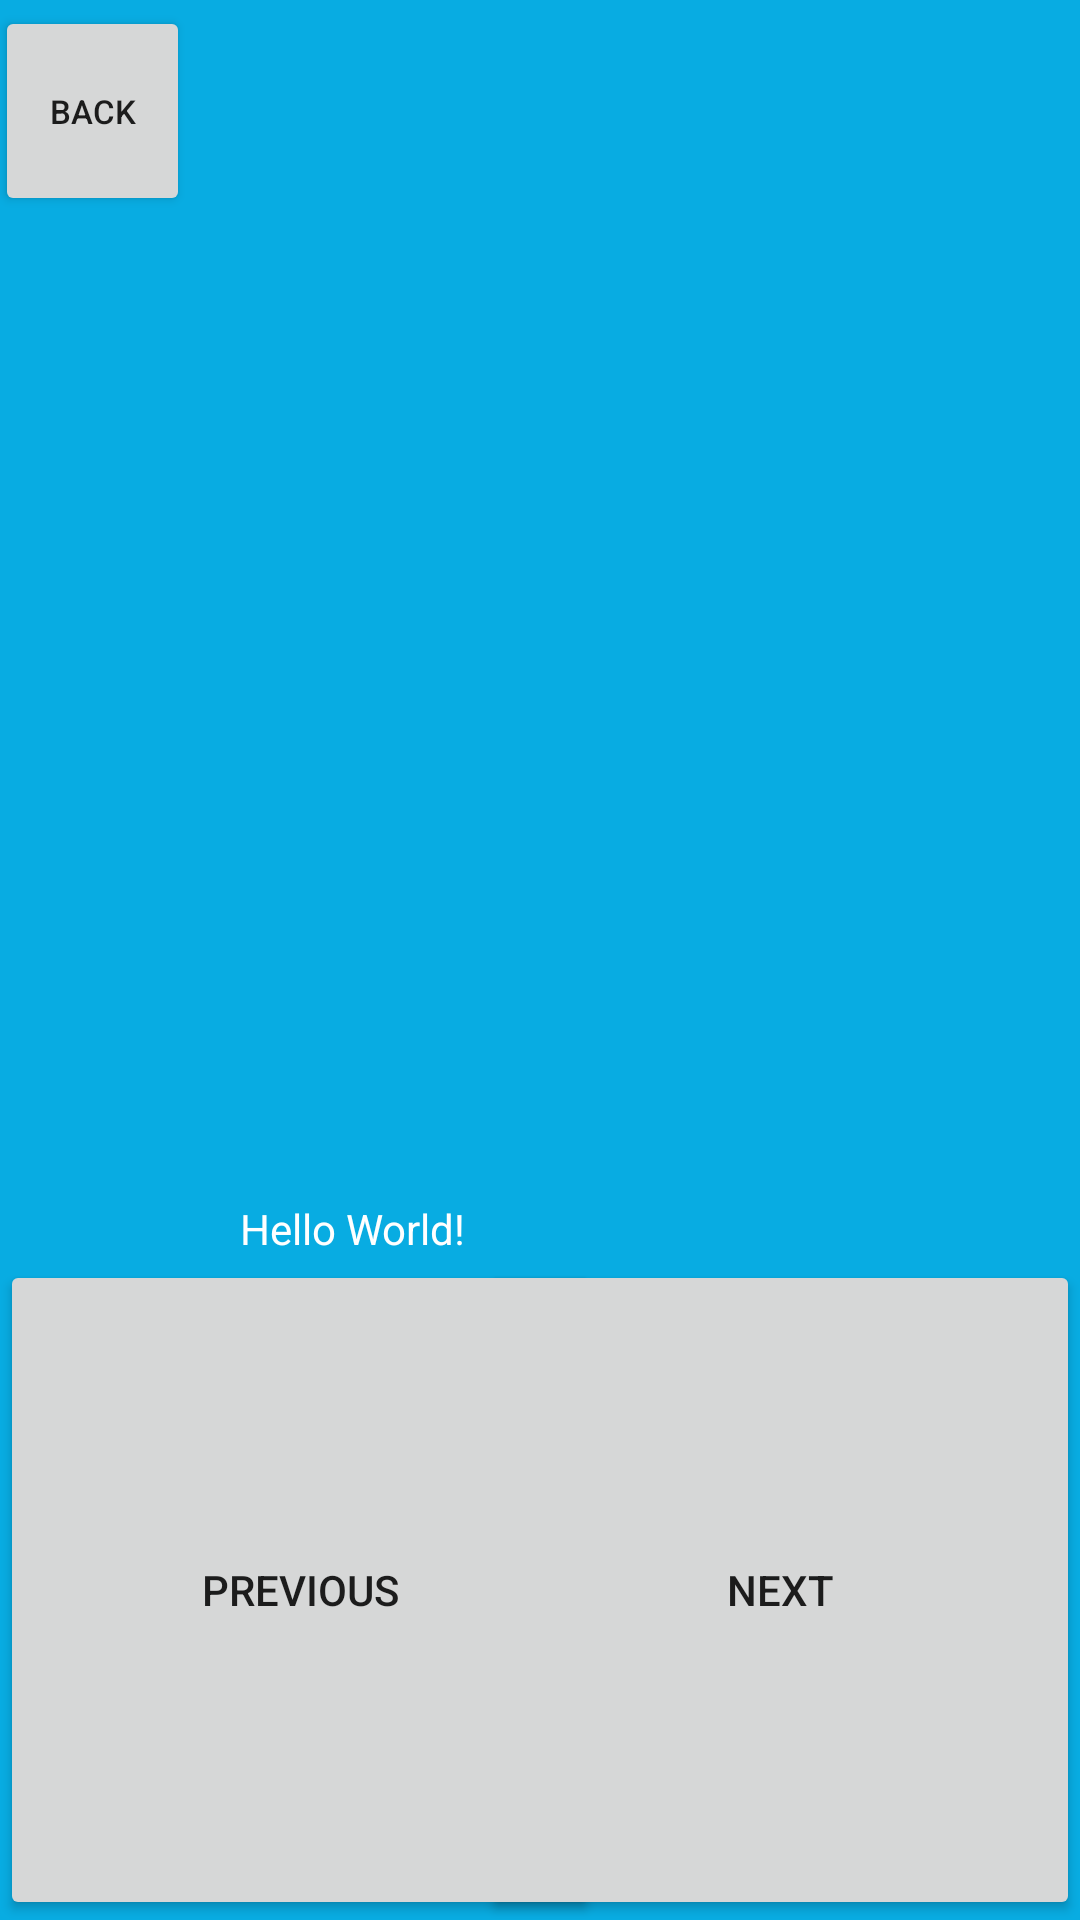

Write the Android layout XML for this screen, with the resource values it uses.
<!-- AndroidManifest.xml: application theme Theme.Jokes -->
<!-- res/layout/activity_dev_life.xml -->
<?xml version="1.0" encoding="utf-8"?>
<layout xmlns:android="http://schemas.android.com/apk/res/android"
    xmlns:tools="http://schemas.android.com/tools">

    <RelativeLayout
        android:layout_width="wrap_content"
        android:layout_height="wrap_content"
        android:background="#08ace2">

        <TextView
            android:id="@+id/textView"
            android:layout_width="240dp"
            android:layout_height="wrap_content"
            android:layout_alignParentStart="true"
            android:layout_alignParentTop="true"
            android:layout_alignParentEnd="true"
            android:layout_marginStart="80dp"
            android:layout_marginTop="400dp"
            android:layout_marginEnd="80dp"
            android:text="Hello World!"
            android:textColor="@color/white"/>

        <Button
            android:id="@+id/btnNext"
            android:layout_width="200dp"
            android:layout_height="220dp"
            android:layout_alignParentEnd="true"
            android:layout_alignParentBottom="true"
            android:layout_marginEnd="0dp"
            android:layout_marginBottom="0dp"
            android:text="next" />

        <Button
            android:id="@+id/back"
            android:layout_width="65dp"
            android:layout_height="70dp"
            android:layout_alignParentStart="true"
            android:layout_alignParentTop="true"
            android:layout_marginStart="-2dp"
            android:layout_marginLeft="2dp"
            android:layout_marginTop="2dp"
            android:layout_marginBottom="-2dp"
            android:text="back"
            android:textSize="11dp"/>

        <Button
            android:id="@+id/btnPrevious"
            android:layout_width="200dp"
            android:layout_height="220dp"
            android:layout_alignParentBottom="true"
            android:layout_marginBottom="0dp"
            android:text="previous" />

        <ImageView
            android:id="@+id/imageView"
            android:layout_width="match_parent"
            android:layout_height="240dp"
            android:layout_alignParentTop="true"
            android:layout_alignParentEnd="true"
            android:layout_marginTop="63dp"
            android:layout_marginEnd="-2dp"
            tools:srcCompat="@tools:sample/avatars" />
    </RelativeLayout>

</layout>
<!-- resources referenced by this layout -->
<resources>
  <style name="Theme.Jokes" parent="Theme.MaterialComponents.DayNight.DarkActionBar">
          
          <item name="colorPrimary">#FF7600</item>
          <item name="colorPrimaryVariant">#FF7600</item>
          <item name="colorOnPrimary">@color/white</item>
          
          <item name="colorSecondary">@color/teal_200</item>
          <item name="colorSecondaryVariant">@color/teal_700</item>
          <item name="colorOnSecondary">#FF7600</item>
          
          <item name="android:statusBarColor" tools:targetApi="l">?attr/colorPrimaryVariant</item>
          
      </style>
  <!-- not gathered from this repository: default colours our renderer supplied (Android Studio template values) -->
  <color name="teal_200">#FF03DAC5</color>
  <color name="teal_700">#FF018786</color>
  <color name="white">#FFFFFFFF</color>
</resources>
